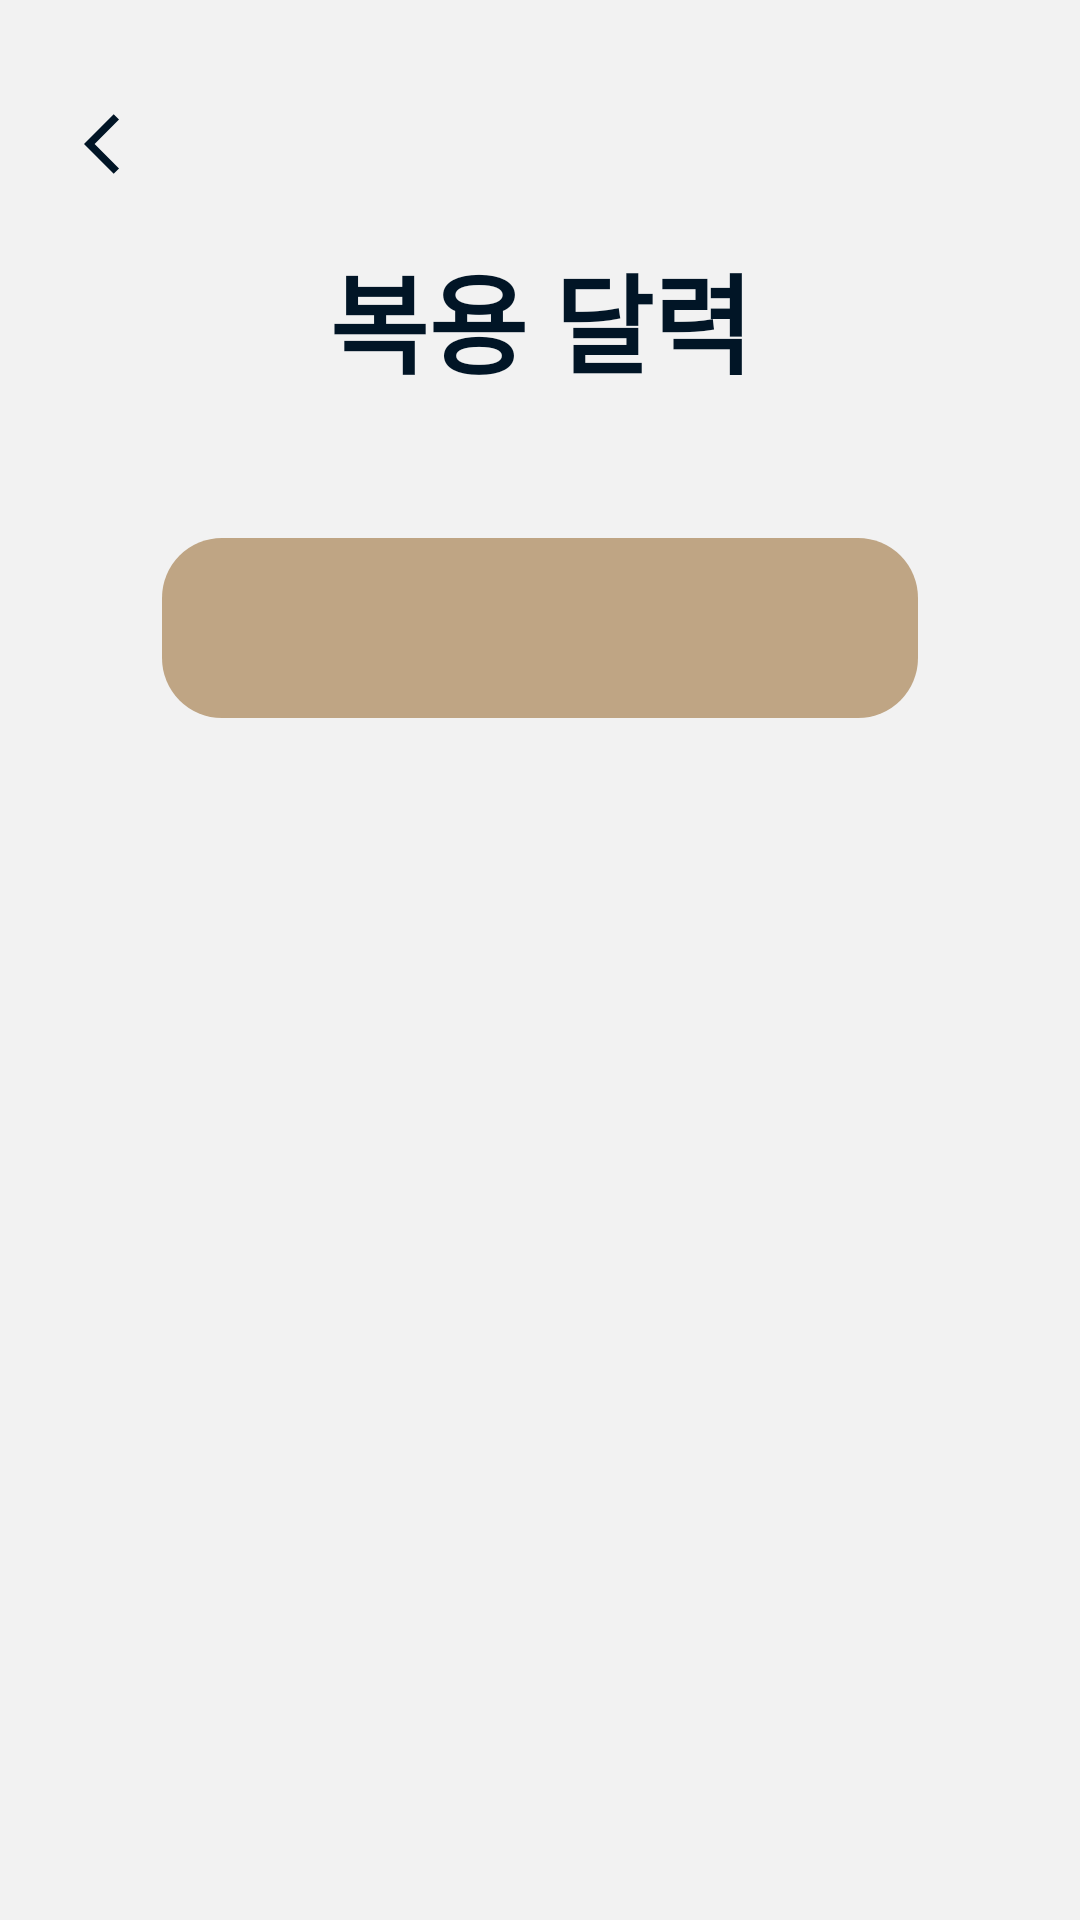

This screen was rendered from an Android layout file. Write that file and the resources it references.
<!-- AndroidManifest.xml: application theme Theme.MyApplication -->
<!-- res/layout/activity_calendar2.xml -->
<?xml version="1.0" encoding="utf-8"?>
<androidx.constraintlayout.widget.ConstraintLayout xmlns:android="http://schemas.android.com/apk/res/android"
    xmlns:app="http://schemas.android.com/apk/res-auto"
    xmlns:tools="http://schemas.android.com/tools"
    android:layout_width="match_parent"
    android:layout_height="match_parent"
    tools:context=".CalendarActivity2">

    <androidx.appcompat.widget.Toolbar
        android:id="@+id/toolbar"
        android:layout_marginTop="20dp"
        android:layout_width="match_parent"
        android:layout_height="?attr/actionBarSize"
        android:background="@color/gray"
        android:theme="@style/ThemeOverlay.AppCompat.ActionBar"
        app:popupTheme="@style/ThemeOverlay.AppCompat.Light"
        app:layout_constraintBottom_toBottomOf="parent"
        app:layout_constraintEnd_toEndOf="parent"
        app:layout_constraintStart_toStartOf="parent"
        app:layout_constraintTop_toTopOf="parent"
        app:layout_constraintVertical_bias="0">

        <LinearLayout
            android:layout_width="match_parent"
            android:layout_height="match_parent"
            android:gravity="bottom">
            <ImageButton
                android:id="@+id/back_arrow"
                android:src="@drawable/arrow_back_24"
                android:layout_width="wrap_content"
                android:layout_height="match_parent"
                android:backgroundTint="@color/gray"/>
            <Space
                android:layout_weight="1"
                android:layout_width="0dp"
                android:layout_height="0dp"/>

        </LinearLayout>


    </androidx.appcompat.widget.Toolbar>

    <TextView
        android:id="@+id/calendar_text_intro"
        android:layout_width="wrap_content"
        android:layout_height="wrap_content"
        android:text= "@string/cal_intro"
        style="@style/TextTitleLarge"
        app:layout_constraintBottom_toBottomOf="parent"
        app:layout_constraintEnd_toEndOf="parent"
        app:layout_constraintStart_toStartOf="parent"
        app:layout_constraintTop_toTopOf="@id/top_of_intro"
        app:layout_constraintVertical_bias="0"/>
    <TextView
        android:id="@+id/calendar_text_time"
        android:layout_width="wrap_content"
        android:layout_height="wrap_content"
        style="@style/TextNormalBlack"
        app:layout_constraintBottom_toTopOf="@+id/calendar_panel"
        app:layout_constraintEnd_toEndOf="parent"
        app:layout_constraintStart_toStartOf="parent"
        app:layout_constraintTop_toBottomOf="@+id/calendar_text_intro"
        app:layout_constraintVertical_bias="0.1" />

    <androidx.recyclerview.widget.RecyclerView
        android:id="@+id/calendar_panel"
        android:paddingVertical="30dp"
        android:layout_width="0dp"
        android:layout_height="wrap_content"
        app:layout_constraintBottom_toBottomOf="@id/bottom_of_panel"
        app:layout_constraintEnd_toEndOf="@id/end_of_panel"
        app:layout_constraintStart_toStartOf="@id/start_of_panel"
        app:layout_constraintTop_toBottomOf="@+id/top_of_panel"
        app:layout_constraintVertical_bias="0"
        android:background="@drawable/recycler_panel" />

    <androidx.constraintlayout.widget.Guideline
        android:orientation="horizontal"
        android:id="@+id/top_of_intro"
        android:layout_width="wrap_content"
        android:layout_height="wrap_content"
        app:layout_constraintBottom_toBottomOf="parent"
        app:layout_constraintEnd_toEndOf="parent"
        app:layout_constraintStart_toStartOf="parent"
        app:layout_constraintTop_toBottomOf="parent"
        app:layout_constraintGuide_begin="80dp" />
    <androidx.constraintlayout.widget.Guideline
        android:orientation="horizontal"
        android:id="@+id/top_of_panel"
        android:layout_width="wrap_content"
        android:layout_height="wrap_content"
        app:layout_constraintBottom_toBottomOf="parent"
        app:layout_constraintEnd_toEndOf="parent"
        app:layout_constraintStart_toStartOf="parent"
        app:layout_constraintTop_toBottomOf="parent"
        app:layout_constraintGuide_percent="0.28" />
    <androidx.constraintlayout.widget.Guideline
        android:orientation="horizontal"
        android:id="@+id/bottom_of_panel"
        android:layout_width="wrap_content"
        android:layout_height="wrap_content"
        app:layout_constraintBottom_toBottomOf="parent"
        app:layout_constraintEnd_toEndOf="parent"
        app:layout_constraintStart_toStartOf="parent"
        app:layout_constraintTop_toBottomOf="parent"
        app:layout_constraintGuide_percent="0.68" />
    <androidx.constraintlayout.widget.Guideline
        android:orientation="vertical"
        android:id="@+id/start_of_panel"
        android:layout_width="wrap_content"
        android:layout_height="wrap_content"
        app:layout_constraintBottom_toBottomOf="parent"
        app:layout_constraintEnd_toEndOf="parent"
        app:layout_constraintStart_toStartOf="parent"
        app:layout_constraintTop_toBottomOf="parent"
        app:layout_constraintGuide_percent="0.15" />
    <androidx.constraintlayout.widget.Guideline
        android:orientation="vertical"
        android:id="@+id/end_of_panel"
        android:layout_width="wrap_content"
        android:layout_height="wrap_content"
        app:layout_constraintBottom_toBottomOf="parent"
        app:layout_constraintEnd_toEndOf="parent"
        app:layout_constraintStart_toStartOf="parent"
        app:layout_constraintTop_toBottomOf="parent"
        app:layout_constraintGuide_percent="0.85" />

</androidx.constraintlayout.widget.ConstraintLayout>
<!-- resources referenced by this layout -->
<resources>
  <color name="gray">#f2f2f2</color>
  <!-- drawable arrow_back_24 (drawable) -->
  <vector android:autoMirrored="true" android:height="24dp"
      android:tint="#011526" android:viewportHeight="24"
      android:viewportWidth="24" android:width="24dp" xmlns:android="http://schemas.android.com/apk/res/android">
      <path android:fillColor="@android:color/white" android:pathData="M11.67,3.87L9.9,2.1 0,12l9.9,9.9 1.77,-1.77L3.54,12z"/>
  </vector>
  <!-- drawable recycler_panel (drawable) -->
  <?xml version="1.0" encoding="utf-8"?>
  <shape xmlns:android="http://schemas.android.com/apk/res/android"
      android:shape="rectangle">
      <corners android:radius="20dp" />
      <solid android:color= "@color/primary" />
  </shape>
  <string name="cal_intro">복용 달력</string>
  <style name="TextNormalBlack">
          <item name="android:textColor">@color/text_black</item>
          <item name="android:textSize">24sp</item>
      </style>
  <style name="TextTitleLarge">
          <item name="android:textStyle">bold</item>
          <item name="android:textColor">@color/text_black</item>
          <item name="android:textSize">36sp</item>
      </style>
  <style name="Theme.MyApplication" parent="Theme.MaterialComponents.DayNight.DarkActionBar">
          
          <item name="colorPrimary">@color/primary</item>
          <item name="colorPrimaryVariant">@color/purple_700</item>
          <item name="colorOnPrimary">@color/white</item>
          
          <item name="colorSecondary">@color/teal_200</item>
          <item name="colorSecondaryVariant">@color/teal_700</item>
          <item name="colorOnSecondary">@color/black</item>
          
          <item name="android:statusBarColor">?attr/colorPrimaryVariant</item>
          <item name="android:windowBackground">@color/gray</item>
          
      </style>
  <color name="primary">#BFA584</color>
  <color name="text_black">#011526</color>
  <color name="purple_700">#FF3700B3</color>
  <color name="white">#FFFFFFFF</color>
  <color name="teal_200">#FF03DAC5</color>
  <color name="teal_700">#FF018786</color>
  <color name="black">#FF000000</color>
</resources>
